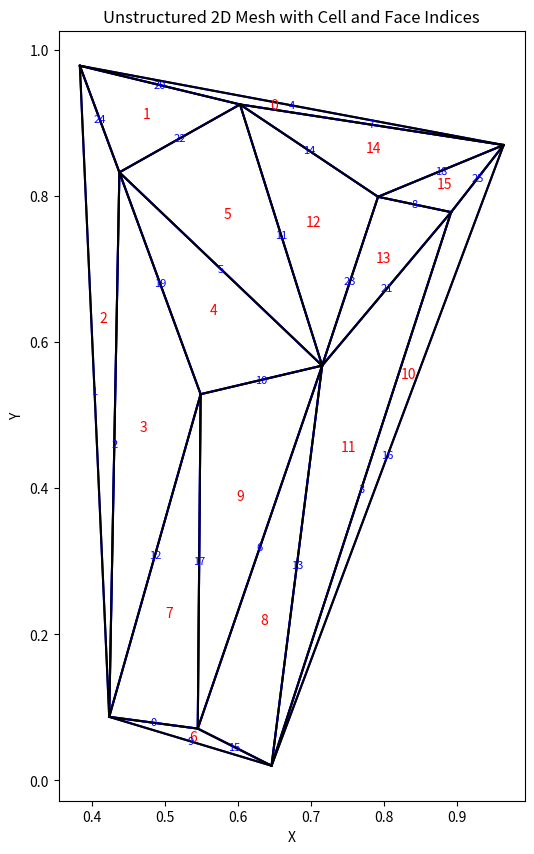

This figure's Python source:
import numpy as np
from scipy.spatial import Delaunay
import matplotlib.pyplot as plt
from mpl_toolkits.mplot3d import Axes3D

class UnstructuredMesh:
    def __init__(self, points, connectivity, dim=2):
        self.dim = dim  # 2D or 3D
        self.points = np.array(points)  # Node coordinates
        self.connectivity = np.array(connectivity)  # Cell connectivity
        self.n_cells = len(connectivity)
        self.n_points = len(points)
        self.cell_centers = None
        self.face_centers = None
        self.cell_volumes = None
        self.face_areas = None
        self.face_normals = None
        self.face_tangents = None
        self.cell_neighbors = None
        self.face_neighbors = None
        self.faces = None
        self._build_mesh()

    def _build_mesh(self):
        self._compute_faces()
        self._compute_cell_centers()
        self._compute_face_centers()
        self._compute_cell_volumes()
        self._compute_face_areas()
        self._compute_normals_tangents()
        self._compute_neighbors()

    def _compute_faces(self):
        faces = set()
        face_to_cells = {}
        if self.dim == 2:
            for cell_idx, cell in enumerate(self.connectivity):
                for i in range(len(cell)):
                    face = tuple(sorted([cell[i], cell[(i + 1) % len(cell)]]))
                    faces.add(face)
                    if face not in face_to_cells:
                        face_to_cells[face] = []
                    face_to_cells[face].append(cell_idx)
        elif self.dim == 3:
            for cell_idx, cell in enumerate(self.connectivity):
                for face_indices in [(0, 1, 2), (0, 1, 3), (0, 2, 3), (1, 2, 3)]:
                    face = tuple(sorted([cell[i] for i in face_indices]))
                    faces.add(face)
                    if face not in face_to_cells:
                        face_to_cells[face] = []
                    face_to_cells[face].append(cell_idx)
        self.faces = np.array(list(faces))
        self.face_neighbors = [face_to_cells[face] for face in faces]

    def _compute_cell_centers(self):
        self.cell_centers = np.zeros((self.n_cells, self.dim))
        for i, cell in enumerate(self.connectivity):
            self.cell_centers[i] = np.mean(self.points[cell], axis=0)

    def _compute_face_centers(self):
        self.face_centers = np.zeros((len(self.faces), self.dim))
        for i, face in enumerate(self.faces):
            self.face_centers[i] = np.mean(self.points[face], axis=0)

    def _compute_cell_volumes(self):
        self.cell_volumes = np.zeros(self.n_cells)
        if self.dim == 2:
            for i, cell in enumerate(self.connectivity):
                x, y = self.points[cell, 0], self.points[cell, 1]
                self.cell_volumes[i] = 0.5 * np.abs(np.sum(x * np.roll(y, -1) - y * np.roll(x, -1)))
        elif self.dim == 3:
            for i, cell in enumerate(self.connectivity):
                v0, v1, v2, v3 = self.points[cell]
                self.cell_volumes[i] = np.abs(np.dot(v1 - v0, np.cross(v2 - v0, v3 - v0))) / 6.0

    def _compute_face_areas(self):
        self.face_areas = np.zeros(len(self.faces))
        if self.dim == 2:
            for i, face in enumerate(self.faces):
                p1, p2 = self.points[face]
                self.face_areas[i] = np.linalg.norm(p2 - p1)
        elif self.dim == 3:
            for i, face in enumerate(self.faces):
                v0, v1, v2 = self.points[face]
                self.face_areas[i] = np.linalg.norm(np.cross(v1 - v0, v2 - v0)) / 2.0

    def _compute_normals_tangents(self):
        self.face_normals = np.zeros((len(self.faces), self.dim))
        self.face_tangents = np.zeros((len(self.faces), self.dim))
        if self.dim == 2:
            for i, face in enumerate(self.faces):
                p1, p2 = self.points[face]
                tangent = p2 - p1
                self.face_tangents[i] = tangent / np.linalg.norm(tangent)
                self.face_normals[i] = np.array([-self.face_tangents[i][1], self.face_tangents[i][0]])
                if len(self.face_neighbors[i]) == 2:
                    cell1, cell2 = self.face_neighbors[i]
                    vec = self.cell_centers[cell2] - self.cell_centers[cell1]
                    if np.dot(vec, self.face_normals[i]) < 0:
                        self.face_normals[i] = -self.face_normals[i]
        elif self.dim == 3:
            for i, face in enumerate(self.faces):
                v0, v1, v2 = self.points[face]
                tangent = v1 - v0
                self.face_tangents[i] = tangent / np.linalg.norm(tangent)
                normal = np.cross(v1 - v0, v2 - v0)
                self.face_normals[i] = normal / np.linalg.norm(normal)
                if len(self.face_neighbors[i]) == 2:
                    cell1, cell2 = self.face_neighbors[i]
                    vec = self.cell_centers[cell2] - self.cell_centers[cell1]
                    if np.dot(vec, self.face_normals[i]) < 0:
                        self.face_normals[i] = -self.face_normals[i]

    def _compute_neighbors(self):
        self.cell_neighbors = [[] for _ in range(self.n_cells)]
        for i, face in enumerate(self.faces):
            cells = self.face_neighbors[i]
            if len(cells) == 2:
                self.cell_neighbors[cells[0]].append((cells[1], i))
                self.cell_neighbors[cells[1]].append((cells[0], i))

    def plot_mesh(self):
        if self.dim == 2:
            fig, ax = plt.subplots(figsize=(10, 10))
            for cell_idx, cell in enumerate(self.connectivity):
                cell_points = self.points[cell]
                cell_points = np.append(cell_points, [cell_points[0]], axis=0)
                ax.plot(cell_points[:, 0], cell_points[:, 1], 'b-')
                ax.text(self.cell_centers[cell_idx, 0], self.cell_centers[cell_idx, 1], 
                        str(cell_idx), color='red', fontsize=10, ha='center', va='center')
            for face_idx, face in enumerate(self.faces):
                p1, p2 = self.points[face]
                ax.plot([p1[0], p2[0]], [p1[1], p2[1]], 'k-')
                ax.text(self.face_centers[face_idx, 0], self.face_centers[face_idx, 1], 
                        str(face_idx), color='blue', fontsize=8, ha='center', va='center')
            ax.set_aspect('equal')
            plt.title('Unstructured 2D Mesh with Cell and Face Indices')
            plt.xlabel('X')
            plt.ylabel('Y')
            plt.show()
        elif self.dim == 3:
            fig = plt.figure(figsize=(12, 12))
            ax = fig.add_subplot(111, projection='3d')
            for cell_idx, cell in enumerate(self.connectivity):
                for edge in [(0, 1), (0, 2), (0, 3), (1, 2), (1, 3), (2, 3)]:
                    p1, p2 = self.points[cell[edge[0]]], self.points[cell[edge[1]]]
                    ax.plot([p1[0], p2[0]], [p1[1], p2[1]], [p1[2], p2[2]], 'b-', alpha=0.3)
                ax.text(self.cell_centers[cell_idx, 0], self.cell_centers[cell_idx, 1], 
                        self.cell_centers[cell_idx, 2], str(cell_idx), color='red', fontsize=10, ha='center', va='center')
            for face_idx, face in enumerate(self.faces):
                v0, v1, v2 = self.points[face]
                ax.plot([v0[0], v1[0], v2[0], v0[0]], [v0[1], v1[1], v2[1], v0[1]], 
                        [v0[2], v1[2], v2[2], v0[2]], 'k-', alpha=0.5)
                ax.text(self.face_centers[face_idx, 0], self.face_centers[face_idx, 1], 
                        self.face_centers[face_idx, 2], str(face_idx), color='blue', fontsize=8, ha='center', va='center')
            ax.set_xlabel('X')
            ax.set_ylabel('Y')
            ax.set_zlabel('Z')
            ax.set_title('Unstructured 3D Mesh with Cell and Face Indices')
            plt.show()

def generate_random_mesh(n_points, dim=2, bounds=None):
    np.random.seed(0)
    if dim == 2:
        bounds = bounds or (0, 1, 0, 1)
        x = np.random.uniform(bounds[0], bounds[1], n_points)
        y = np.random.uniform(bounds[2], bounds[3], n_points)
        points = np.vstack((x, y)).T
    elif dim == 3:
        bounds = bounds or (0, 1, 0, 1, 0, 1)
        x = np.random.uniform(bounds[0], bounds[1], n_points)
        y = np.random.uniform(bounds[2], bounds[3], n_points)
        z = np.random.uniform(bounds[4], bounds[5], n_points)
        points = np.vstack((x, y, z)).T
    else:
        raise ValueError("Dimension must be 2 or 3")
    tri = Delaunay(points)
    return UnstructuredMesh(points, tri.simplices, dim=dim)

# Example usage
if __name__ == "__main__":
    # 2D mesh
    mesh_2d = generate_random_mesh(11, dim=2)
    print("2D Mesh:")
    print("Number of cells:", mesh_2d.n_cells)
    print("Number of points:", mesh_2d.n_points)
    print("Number of faces:", len(mesh_2d.faces))
    print("\nSample cell centers:", mesh_2d.cell_centers[:2])
    print("\nSample face centers:", mesh_2d.face_centers[:2])
    print("\nSample cell volumes:", mesh_2d.cell_volumes[:2])
    print("\nSample face areas:", mesh_2d.face_areas[:2])
    print("\nSample face normals:", mesh_2d.face_normals[:2])
    print("\nSample cell neighbors (cell, face):", mesh_2d.cell_neighbors[0])
    print("\nSample face neighbors (cells):", mesh_2d.face_neighbors[:2])
    mesh_2d.plot_mesh()

    # # 3D mesh
    # mesh_3d = generate_random_mesh(6, dim=3)
    # print("\n3D Mesh:")
    # print("Number of cells:", mesh_3d.n_cells)
    # print("Number of points:", mesh_3d.n_points)
    # print("Number of faces:", len(mesh_3d.faces))
    # print("\nSample cell centers:", mesh_3d.cell_centers[:2])
    # print("\nSample face centers:", mesh_3d.face_centers[:2])
    # print("\nSample cell volumes:", mesh_3d.cell_volumes[:2])
    # print("\nSample face areas:", mesh_3d.face_areas[:2])
    # print("\nSample face normals:", mesh_3d.face_normals[:2])
    # print("\nSample cell neighbors (cell, face):", mesh_3d.cell_neighbors[0])
    # print("\nSample face neighbors (cells):", mesh_3d.face_neighbors[:2])
    # mesh_3d.plot_mesh()
